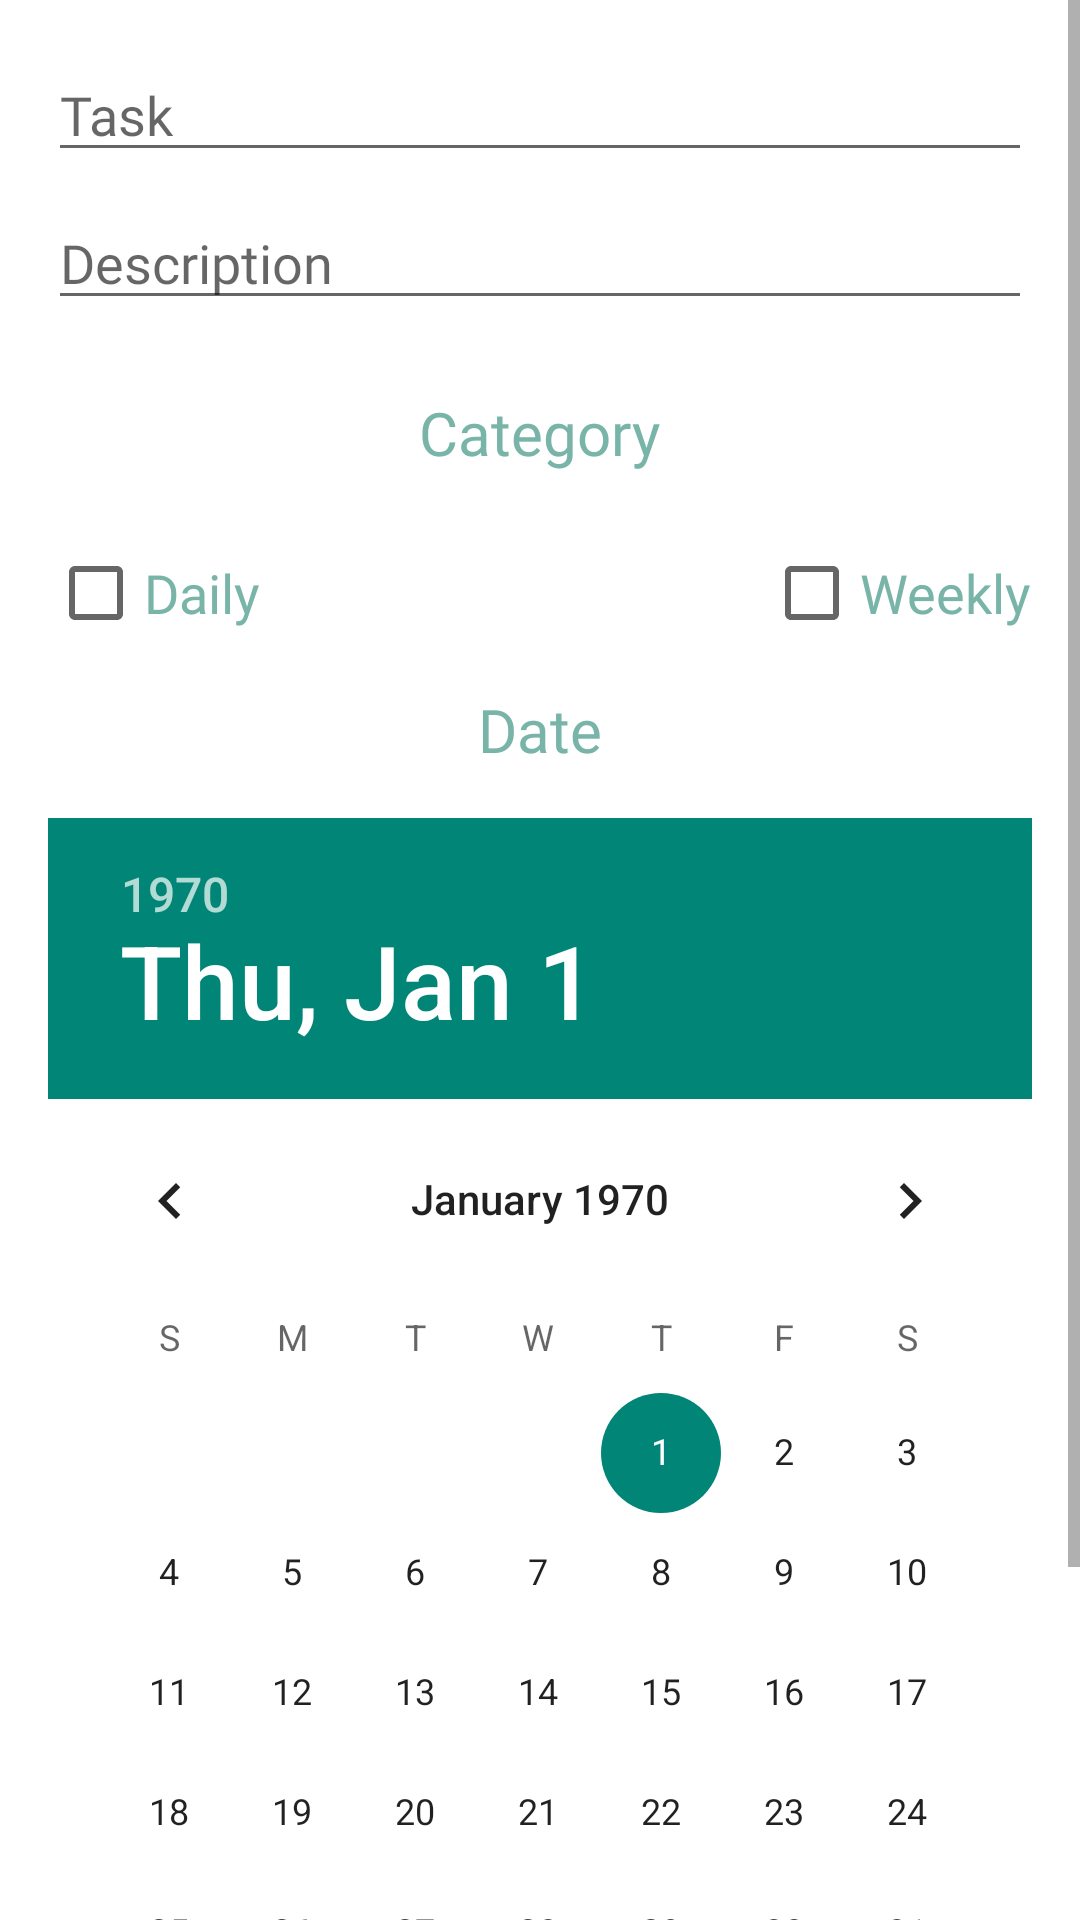

Write the Android layout XML for this screen, with the resource values it uses.
<!-- AndroidManifest.xml: application theme AppTheme -->
<!-- res/layout/activity_create_task.xml -->
<?xml version="1.0" encoding="utf-8"?>
<ScrollView xmlns:android="http://schemas.android.com/apk/res/android"
    xmlns:tools="http://schemas.android.com/tools"
    android:layout_width="match_parent"
    android:layout_height="match_parent"
    tools:context=".CreateTaskActivity"
    android:background="@color/white">

    <RelativeLayout
        android:layout_width="match_parent"
        android:layout_height="wrap_content"
        android:padding="16dp">

        <EditText
            android:id="@+id/etTaskTitle"
            android:layout_width="match_parent"
            android:layout_height="wrap_content"
            android:fontFamily="@font/evolventaregular"
            android:textColor="@color/pastel_dark_green"
            android:hint="Task"
            android:layout_marginBottom="8dp" />

        <EditText
            android:id="@+id/etTaskDescription"
            android:layout_width="match_parent"
            android:layout_height="wrap_content"
            android:layout_below="@id/etTaskTitle"
            android:fontFamily="@font/evolventaregular"
            android:textColor="@color/pastel_dark_green"
            android:hint="Description"
            android:layout_marginBottom="8dp" />

        <TextView
            android:id="@+id/tvCategory"
            android:layout_width="wrap_content"
            android:layout_height="wrap_content"
            android:textColor="@color/pastel_dark_green"
            android:fontFamily="@font/evolventbold"
            android:textSize="20dp"
            android:text="Category"
            android:layout_below="@id/etTaskDescription"
            android:layout_marginTop="16dp"
            android:layout_centerHorizontal="true" />

        <Spinner
            android:id="@+id/spinnerCategory"
            android:layout_width="match_parent"
            android:layout_height="wrap_content"
            android:layout_below="@id/tvCategory"
            android:background="@color/pastel_dark_green"
            android:layout_marginTop="8dp" />

        <CheckBox
            android:id="@+id/cbDaily"
            android:layout_width="wrap_content"
            android:layout_height="wrap_content"
            android:text="Daily"
            android:layout_below="@id/spinnerCategory"
            android:fontFamily="@font/evolventbold"
            android:textSize="18dp"
            android:textColor="@color/pastel_dark_green"
            android:layout_marginTop="16dp"
            android:layout_alignParentStart="true" />

        <CheckBox
            android:id="@+id/cbWeekly"
            android:layout_width="wrap_content"
            android:layout_height="wrap_content"
            android:text="Weekly"
            android:layout_below="@id/spinnerCategory"
            android:fontFamily="@font/evolventbold"
            android:textColor="@color/pastel_dark_green"
            android:textSize="18dp"
            android:layout_marginTop="16dp"
            android:layout_alignParentEnd="true" />

        <TextView
            android:id="@+id/tvDate"
            android:layout_width="wrap_content"
            android:layout_height="wrap_content"
            android:text="Date"
            android:fontFamily="@font/evolventbold"
            android:textSize="20dp"
            android:textColor="@color/pastel_dark_green"
            android:layout_below="@id/cbDaily"
            android:layout_marginTop="16dp"
            android:layout_centerHorizontal="true" />

        <DatePicker
            android:id="@+id/datePicker"
            android:layout_width="wrap_content"
            android:layout_height="wrap_content"
            android:layout_below="@id/tvDate"
            android:layout_marginTop="16dp"
            android:layout_centerHorizontal="true" />

        <Button
            android:id="@+id/btnSaveTask"
            android:layout_width="wrap_content"
            android:layout_height="wrap_content"
            android:text="Save Task"
            android:layout_below="@id/datePicker"
            android:layout_centerHorizontal="true"
            android:textColor="@color/white"
            android:fontFamily="@font/evolventaregular"
            android:elevation="0dp"
            android:background="@drawable/rounded_button_dark_green"
            android:layout_marginTop="16dp" />
    </RelativeLayout>
</ScrollView>
<!-- resources referenced by this layout -->
<resources>
  <color name="pastel_dark_green">#79B4A9</color>
  <color name="white">#FFFFFFFF</color>
  <!-- drawable rounded_button_dark_green (drawable) -->
  <selector xmlns:android="http://schemas.android.com/apk/res/android">
      <item>
          <shape android:shape="rectangle">
              <solid android:color="@color/pastel_dark_green" />
              <corners android:radius="10dp" />
          </shape>
      </item>
  </selector>
  <style name="AppTheme" parent="Theme.AppCompat.Light.NoActionBar">
          
          <item name="android:statusBarColor">@color/white</item>
          <item name="android:windowLightStatusBar">true</item>
          
      </style>
</resources>
